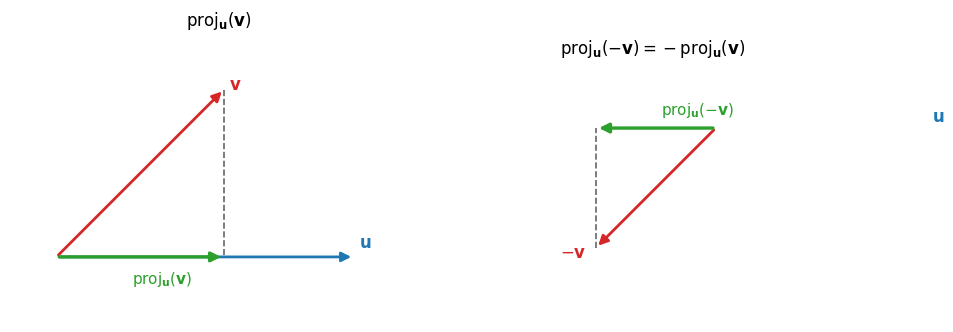

This chart was generated by the following Python code:
import matplotlib

matplotlib.use("Agg")
import matplotlib.pyplot as plt
from matplotlib.patches import FancyArrowPatch, FancyBboxPatch
import numpy as np


def arrow(ax, start, vec, color, lw=2):
    ax.annotate(
        "",
        xy=(start[0] + vec[0], start[1] + vec[1]),
        xytext=start,
        arrowprops=dict(arrowstyle="-|>", color=color, lw=lw, mutation_scale=14),
    )


fig, axes = plt.subplots(1, 2, figsize=(9.5, 3.8))

# Left: proj_u(v)
ax = axes[0]
ax.set_aspect("equal")
ax.axis("off")
ax.set_xlim(-0.3, 4.2)
ax.set_ylim(-0.5, 2.6)
O = np.array([0.2, 0.2])
u = np.array([3.2, 0.0])
v = np.array([1.8, 1.8])
# projection scalar
t = np.dot(v, u) / np.dot(u, u)
p = t * u
arrow(ax, O, u, "#1f77b4")
arrow(ax, O, v, "#d62728")
arrow(ax, O, p, "#2ca02c", lw=2.4)
ax.plot([O[0] + v[0], O[0] + p[0]], [O[1] + v[1], O[1] + p[1]], "--", color="#666", lw=1.2)
ax.text(O[0] + u[0] + 0.05, O[1] + 0.1, r"$\mathbf{u}$", color="#1f77b4", fontsize=12)
ax.text(O[0] + v[0] + 0.05, O[1] + v[1], r"$\mathbf{v}$", color="#d62728", fontsize=12)
ax.text(O[0] + p[0] * 0.45, O[1] - 0.28, r"$\mathrm{proj}_{\mathbf{u}}(\mathbf{v})$", color="#2ca02c", fontsize=11)
ax.set_title(r"$\mathrm{proj}_{\mathbf{u}}(\mathbf{v})$", fontsize=12)

# Right: proj_u(-v)
ax = axes[1]
ax.set_aspect("equal")
ax.axis("off")
ax.set_xlim(-2.5, 3.8)
ax.set_ylim(-2.3, 1.2)
O = np.array([1.6, 0.2])
u = np.array([2.0, 0.0])
mv = -v
t2 = np.dot(mv, u) / np.dot(u, u)
p2 = t2 * u  # = -p direction along u axis; with this u length different
# use same geometry scaled
u = np.array([3.2, 0.0])
mv = np.array([-1.8, -1.8])
t2 = np.dot(mv, u) / np.dot(u, u)
p2 = t2 * u
arrow(ax, O, u, "#1f77b4")
arrow(ax, O, mv, "#d62728")
arrow(ax, O, p2, "#2ca02c", lw=2.4)
ax.plot(
    [O[0] + mv[0], O[0] + p2[0]],
    [O[1] + mv[1], O[1] + p2[1]],
    "--",
    color="#666",
    lw=1.2,
)
ax.text(O[0] + u[0] + 0.05, O[1] + 0.1, r"$\mathbf{u}$", color="#1f77b4", fontsize=12)
ax.text(O[0] + mv[0] - 0.55, O[1] + mv[1] - 0.15, r"$-\mathbf{v}$", color="#d62728", fontsize=12)
ax.text(
    O[0] + p2[0] * 0.35 - 0.2,
    O[1] + 0.2,
    r"$\mathrm{proj}_{\mathbf{u}}(-\mathbf{v})$",
    color="#2ca02c",
    fontsize=11,
)
ax.set_title(r"$\mathrm{proj}_{\mathbf{u}}(-\mathbf{v})=-\mathrm{proj}_{\mathbf{u}}(\mathbf{v})$", fontsize=12)

fig.tight_layout()
out = r"D:\source codes\04-other-code\math\content\year12\media\vg1_q2_proj.png"
import pathlib

pathlib.Path(out).parent.mkdir(parents=True, exist_ok=True)
fig.savefig(out, dpi=160, bbox_inches="tight", facecolor="white")
print("saved", out)
